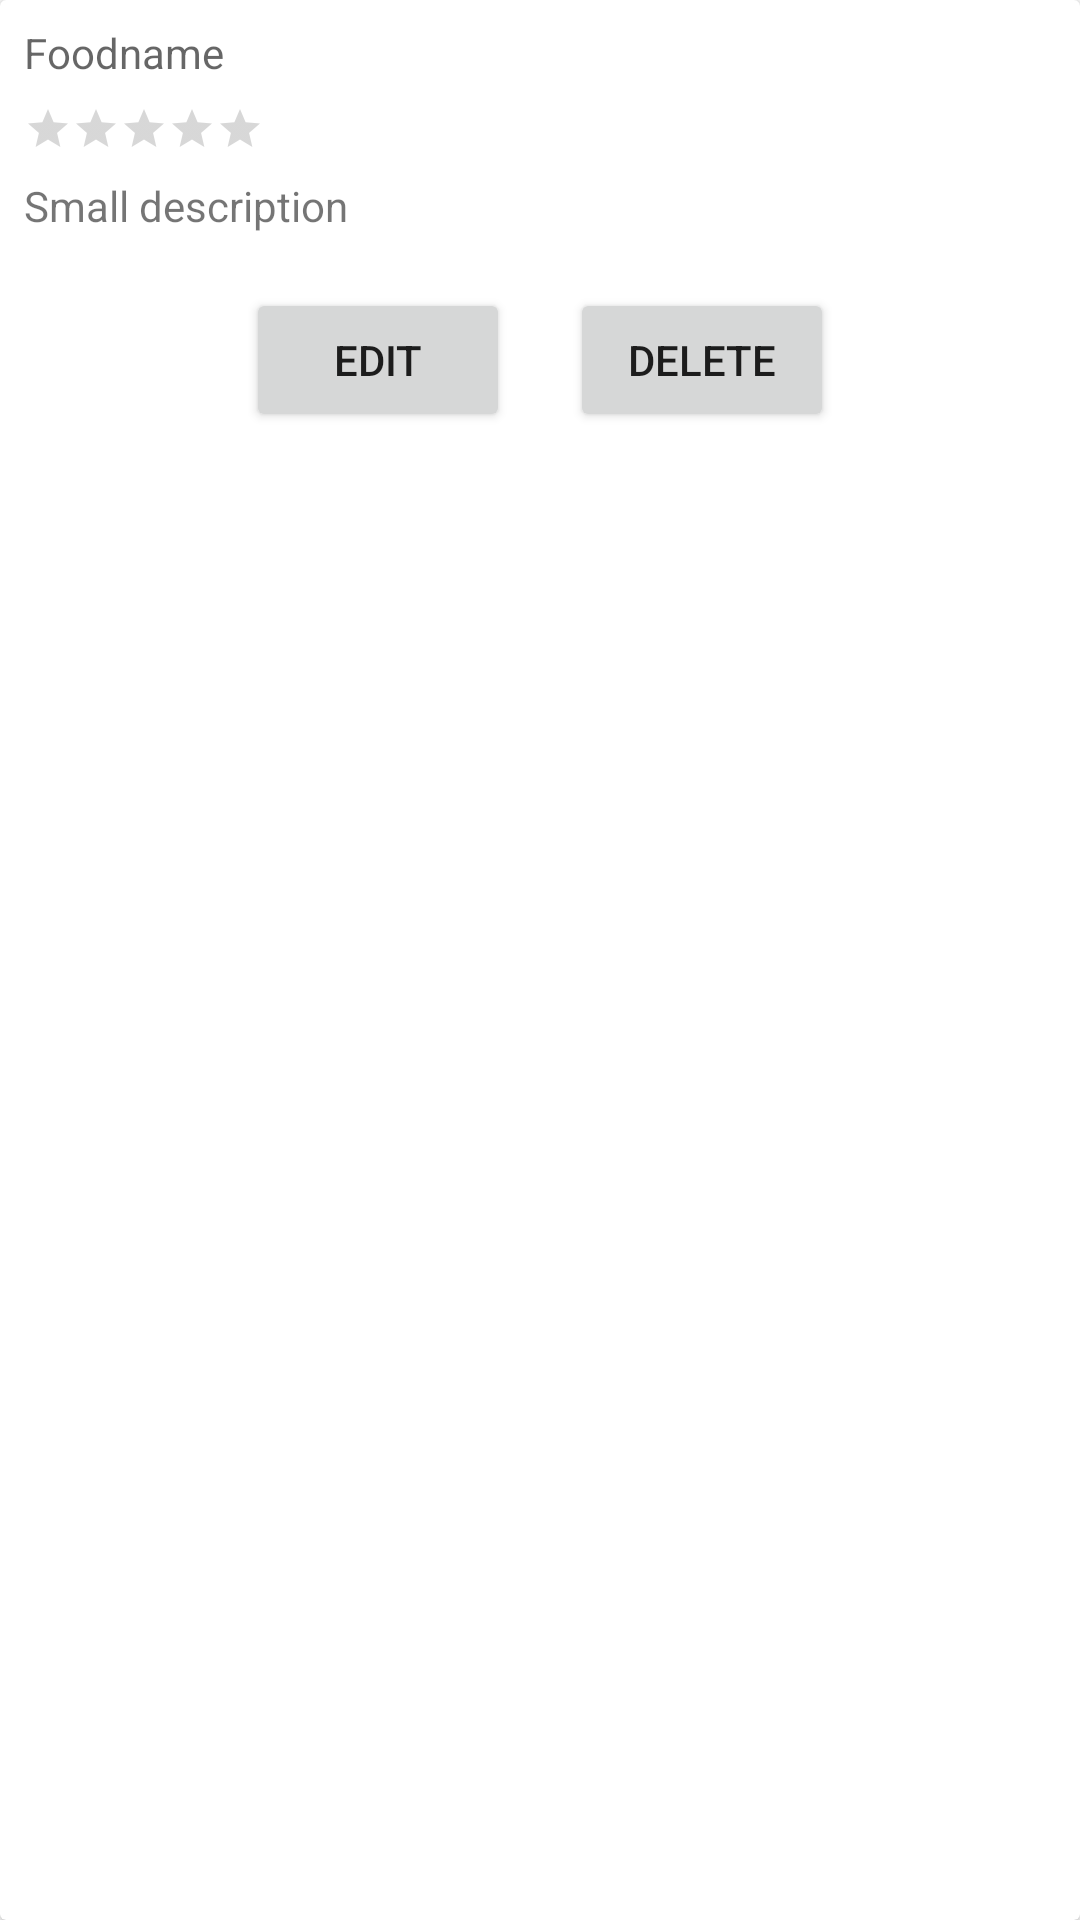

The Android layout XML behind this screen, and the referenced resources:
<!-- AndroidManifest.xml: application theme Theme.Recept -->
<!-- res/layout/ownlist_item.xml -->
<?xml version="1.0" encoding="utf-8"?>
<androidx.cardview.widget.CardView xmlns:android="http://schemas.android.com/apk/res/android"
    android:layout_width="match_parent"
    android:layout_height="wrap_content"
    android:layout_margin="8dp">

    <RelativeLayout
        android:layout_width="match_parent"
        android:layout_height="wrap_content">

        <ImageView
            android:id="@+id/itemImage"
            android:layout_width="match_parent"
            android:layout_height="wrap_content"
            android:adjustViewBounds="true" />

        <TextView
            android:id="@+id/itemTitle"
            android:layout_width="wrap_content"
            android:layout_height="wrap_content"
            android:text="@string/foodname"
            android:layout_below="@id/itemImage"
            android:padding="8dp"
            android:textColor="?android:textColorSecondary" />

        <RatingBar
            android:id="@+id/ratingBar"
            style="@android:style/Widget.DeviceDefault.Light.RatingBar.Small"
            android:layout_width="wrap_content"
            android:layout_height="wrap_content"
            android:layout_below="@id/itemTitle"
            android:isIndicator="true"
            android:numStars="5"
            android:layout_marginStart="8dp" />

        <TextView
            android:id="@+id/subTitle"
            android:layout_width="wrap_content"
            android:layout_height="wrap_content"
            android:text="@string/small_description"
            android:layout_below="@id/ratingBar"
            android:padding="8dp" />

        <LinearLayout
            android:layout_width="match_parent"
            android:layout_height="wrap_content"
            android:layout_below="@id/subTitle"
            android:orientation="horizontal"
            android:gravity="center_horizontal">
            <Button
                android:id="@+id/edit_btn"
                android:layout_width="wrap_content"
                android:layout_height="wrap_content"
                android:layout_margin="10dp"
                android:text="Edit"
                />
            <Button
                android:id="@+id/delete_btn"
                android:layout_width="wrap_content"
                android:layout_height="wrap_content"
                android:layout_margin="10dp"
                android:text="Delete"
                />

        </LinearLayout>


    </RelativeLayout>

</androidx.cardview.widget.CardView>
<!-- resources referenced by this layout -->
<resources>
  <string name="foodname">Foodname</string>
  <string name="small_description">Small description</string>
  <style name="Theme.Recept" parent="Theme.MaterialComponents.DayNight.DarkActionBar">
          
          <item name="colorPrimary">@color/purple_500</item>
          <item name="colorPrimaryVariant">@color/purple_700</item>
          <item name="colorOnPrimary">@color/white</item>
          
          <item name="colorSecondary">@color/teal_200</item>
          <item name="colorSecondaryVariant">@color/teal_700</item>
          <item name="colorOnSecondary">@color/black</item>
          
          <item name="android:statusBarColor">?attr/colorPrimaryVariant</item>
          
      </style>
  <!-- not gathered from this repository: default colours our renderer supplied (Android Studio template values) -->
  <color name="purple_500">#FF6200EE</color>
  <color name="purple_700">#FF3700B3</color>
  <color name="teal_200">#FF03DAC5</color>
  <color name="teal_700">#FF018786</color>
  <color name="black">#FF000000</color>
  <color name="white">#FFFFFFFF</color>
</resources>
